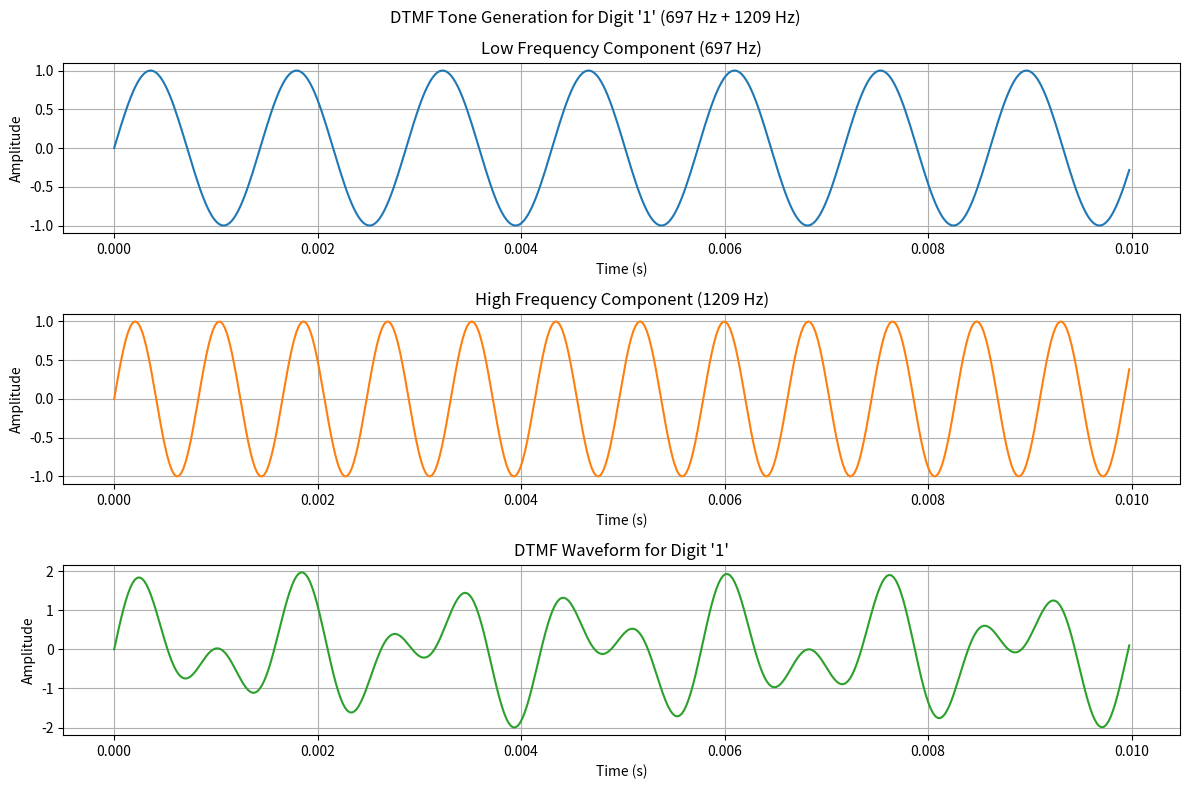

Generate this figure with matplotlib:
import numpy as np
import matplotlib.pyplot as plt
from scipy.signal import butter, sosfilt, sosfreqz, unit_impulse, group_delay, freqz, sos2tf, bode
"""
# ----------------------------
# Filter settings from your DTMF project
# ----------------------------
fs = 44100
lowcut = 620
highcut = 1700
orders = [2, 4, 8, 10]     # orders to compare

nyq = fs / 2
wn = [lowcut/nyq, highcut/nyq]

# ===============================================================
# 1) IMPULSE RESPONSE (shows ringing → why high order is bad)
# ===============================================================
plt.figure(figsize=(10,6))
imp = unit_impulse(44100)   # 1 second impulse

for order in orders:
    sos = butter(order, wn, btype="band", output="sos")
    resp = sosfilt(sos, imp)
    plt.plot(resp[:500], label=f"Order {order}")  # 500 samples ≈ 11 ms

plt.title("Impulse Response of Butterworth Band-pass filter")
plt.xlabel("Sample")
plt.ylabel("Amplitude")
plt.grid(True)
plt.legend()
plt.show()


# ===============================================================
# 2) GROUP DELAY (correct SOS-section-based computation)
# ===============================================================
plt.figure(figsize=(10,6))

# Frequency axis
w = np.linspace(500, 1800, 2000)  # Only plot near DTMF band

for order in orders:
    sos = butter(order, wn, btype="band", output="sos")
    
    total_gd = np.zeros_like(w)

    # Sum group delay of each second-order section
    for section in sos:
        b = section[:3]
        a = section[3:]
        w_sec, gd_sec = group_delay((b, a), w=w, fs=fs)
        total_gd += gd_sec

    plt.plot(w_sec, total_gd, label=f"Order {order}")

plt.axvline(lowcut, color='red', linestyle='--', label="620 Hz")
plt.axvline(highcut, color='green', linestyle='--', label="1700 Hz")

plt.title("Group Delay of Butterworth Band-pass filter")
plt.xlabel("Frequency (Hz)")
plt.ylabel("Group Delay (samples)")
plt.grid(True)
plt.legend()
plt.xlim(500, 1800)
plt.ylim(0, 300)
plt.show()


# ===============================================================
# 3) MAGNITUDE RESPONSE (shows steepness of high orders)
# ===============================================================
plt.figure(figsize=(10, 6))

for order in orders:
    sos = butter(order, wn, btype='band', output='sos')
    w, h = sosfreqz(sos, worN=4000, fs=fs)
    plt.plot(w, 20*np.log10(np.maximum(np.abs(h), 1e-12)),
             label=f"Order {order}")

plt.axvline(lowcut, color='red', linestyle='--', label="620 Hz")
plt.axvline(highcut, color='green', linestyle='--', label="1700 Hz")

plt.title("Magnitude Response for Different Butterworth filter Orders")
plt.xlabel("Frequency [Hz]")
plt.ylabel("Magnitude [dB]")
plt.grid(True)
plt.legend()
plt.ylim([-80, 5])
plt.xlim([0, 5000])
plt.show()


# ===============================================================

order = 4

# Design filter
sos = butter(order, [lowcut/(fs/2), highcut/(fs/2)], btype='bandpass', output='sos')

# Frequency response directly from SOS (correct!)
w, h = sosfreqz(sos, worN=2000, fs=fs)

# Magnitude in dB
mag = 20 * np.log10(np.abs(h))

# Phase in degrees
phase = np.unwrap(np.angle(h)) * 180 / np.pi

# Plot Bode
plt.figure(figsize=(10, 8))

# Magnitude
plt.subplot(2,1,1)
plt.semilogx(w, mag)
plt.grid(True, which='both')
plt.ylabel("Magnitude (dB)")
plt.xlabel("Frequency (Hz)")
plt.title("Bode Plot of 4th Order Butterworth Band-pass Filter")

# Phase
plt.subplot(2,1,2)
plt.semilogx(w, phase)
plt.grid(True, which='both')
plt.xlabel("Frequency (Hz)")
plt.ylabel("Phase (degrees)")

plt.tight_layout()
plt.show()

"""

import numpy as np
import matplotlib.pyplot as plt

# DTMF "1" frequencies
f_low = 697
f_high = 1209

# Sampling parameters
fs = 44100
duration = 0.01  # 10 ms for clean visualization
t = np.linspace(0, duration, int(fs * duration), endpoint=False)

# Generate tones
low_tone = np.sin(2 * np.pi * f_low * t)
high_tone = np.sin(2 * np.pi * f_high * t)

# Sum (DTMF signal)
dtmf_signal = low_tone + high_tone

# Plot
plt.figure(figsize=(12, 8))
plt.suptitle("DTMF Tone Generation for Digit '1' (697 Hz + 1209 Hz)")

# Low frequency
plt.subplot(3, 1, 1)
plt.plot(t, low_tone, label=f"{f_low} Hz", color="tab:blue")
plt.title("Low Frequency Component (697 Hz)")
plt.xlabel("Time (s)")
plt.ylabel("Amplitude")
plt.grid(True)

# High frequency
plt.subplot(3, 1, 2)
plt.plot(t, high_tone, label=f"{f_high} Hz", color="tab:orange")
plt.title("High Frequency Component (1209 Hz)")
plt.xlabel("Time (s)")
plt.ylabel("Amplitude")
plt.grid(True)

# Sum = DTMF tone
plt.subplot(3, 1, 3)
plt.plot(t, dtmf_signal, label="DTMF 1 = 697 Hz + 1209 Hz", color="tab:green")
plt.title("DTMF Waveform for Digit '1'")
plt.xlabel("Time (s)")
plt.ylabel("Amplitude")
plt.grid(True)

plt.tight_layout()
plt.show()



import matplotlib.pyplot as plt

def plot_goertzel_power(powers, title="Goertzel Power per Frequency"):
    """
    Plots the Goertzel power result as a simple bar plot.
    'powers' must be a {frequency: power} dictionary.
    """

    freqs = list(powers.keys())
    values = list(powers.values())

    plt.figure(figsize=(8, 3))  # same style size as typical time/fft plots
    plt.bar(freqs, values, width=40, edgecolor="black")

    plt.title(title)
    plt.xlabel("Frequency [Hz]")
    plt.ylabel("Power")

    plt.grid(axis="y", linestyle="--", alpha=0.5)
    plt.tight_layout()
    plt.show()
